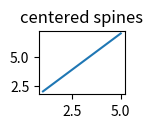

Write the Python code that produced this figure.
import matplotlib.pyplot as plt
import numpy as np

# fig = plt.figure()
# x = np.linspace(-np.pi, np.pi, 100)
# y = 2 * np.sin(x)

# ax = fig.add_subplot(5, 5, 1)
# ax.set_title('centered spines')
# ax.plot(x, y)
# plt.show()
x = np.array([1,5])
y = np.array([2,7])

fig = plt.figure()
ax = fig.add_subplot(5, 5, 1)
ax.set_title('centered spines')
ax.plot(x, y)
plt.show()

# # plt.plot_vectors([[-3,3],[1,3]],["green","blue"])
# x = np.array([[-1,1],[2,3]],[[2,2],[5,4]])
# plt.plot(x)
# plt.show()
# plt.ylim(min(y), max(y))
# plt.xlim(min(x), max(x))
# plt.plot(x,y)
# plt.show()